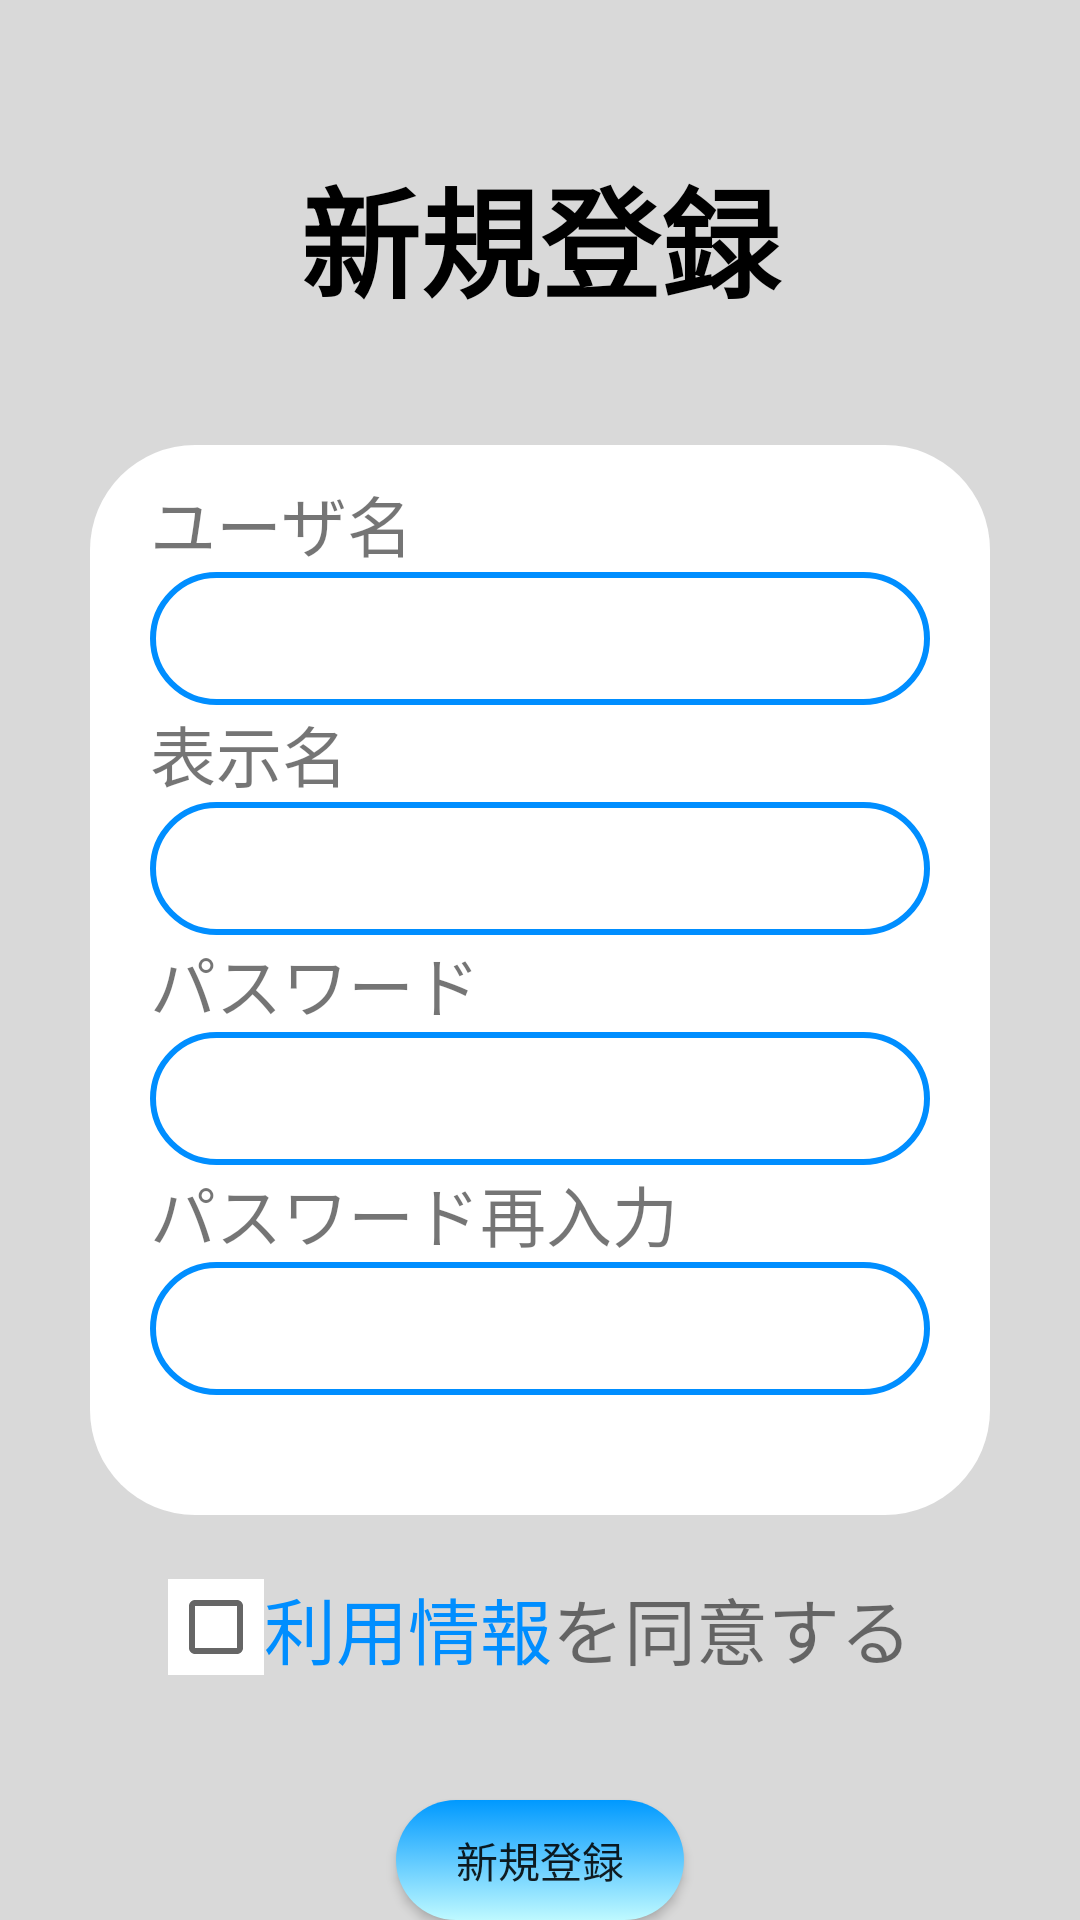

Write the Android layout XML for this screen, with the resource values it uses.
<!-- AndroidManifest.xml: application theme Theme.SotsuGyou -->
<!-- res/layout/activity_register.xml -->
<?xml version="1.0" encoding="utf-8"?>
<LinearLayout xmlns:android="http://schemas.android.com/apk/res/android"
    xmlns:app="http://schemas.android.com/apk/res-auto"
    xmlns:tools="http://schemas.android.com/tools"
    android:layout_width="match_parent"
    android:layout_height="match_parent"
    android:background="@color/grey"
    android:orientation="vertical"
    tools:context=".Activity.LoginActivity.RegisterActivity">

    <ImageButton
        android:id="@+id/register_imageButton_back"
        android:layout_width="wrap_content"
        android:layout_height="wrap_content"
        android:src="@drawable/backicon"
        android:background="@color/grey"/>

    <TextView
        android:id="@+id/register_title"
        android:layout_width="match_parent"
        android:layout_height="wrap_content"
        android:layout_marginHorizontal="90dp"
        android:layout_marginTop="50dp"
        android:gravity="center"
        android:text="@string/login_registerButton_text"
        android:textColor="@color/black"
        android:textStyle="bold"
        android:textSize="40dp" />

    <LinearLayout
        android:layout_width="match_parent"
        android:layout_height="wrap_content"
        android:orientation="vertical"
        android:layout_marginHorizontal="30dp"
        android:layout_marginTop="40dp"
        android:background="@drawable/edittextbackground">

        <TextView
            android:id="@+id/register_userId"
            android:layout_width="match_parent"
            android:layout_height="wrap_content"
            android:text="@string/login_user_hint"
            android:layout_marginHorizontal="10dp"
            android:textSize="22sp"/>

        <EditText
            android:id="@+id/userInputBar"
            android:layout_width="match_parent"
            android:layout_height="wrap_content"
            android:layout_marginHorizontal="10dp"
            android:background="@drawable/logineditviewbackground"/>

        <TextView
            android:id="@+id/register_userName"
            android:layout_width="match_parent"
            android:layout_height="wrap_content"
            android:text="@string/login_name_hint"
            android:layout_marginHorizontal="10dp"
            android:textSize="22sp"/>

        <EditText
            android:id="@+id/nameInputBar"
            android:layout_width="match_parent"
            android:layout_height="wrap_content"
            android:layout_marginHorizontal="10dp"
            android:background="@drawable/logineditviewbackground"/>

        <TextView
            android:id="@+id/register_password"
            android:layout_width="match_parent"
            android:layout_height="wrap_content"
            android:text="@string/login_password_hint"
            android:layout_marginHorizontal="10dp"
            android:textSize="22sp"/>

        <EditText
            android:id="@+id/passwordInputbar"
            android:layout_width="match_parent"
            android:layout_height="wrap_content"
            android:layout_marginHorizontal="10dp"
            android:background="@drawable/logineditviewbackground"/>

        <TextView
            android:id="@+id/register_password_again"
            android:layout_width="match_parent"
            android:layout_height="wrap_content"
            android:text="@string/login_passwordcheck_hint"
            android:layout_marginHorizontal="10dp"
            android:textSize="22sp"/>

        <EditText
            android:id="@+id/passwordInputbarAgain"
            android:layout_width="match_parent"
            android:layout_height="wrap_content"
            android:layout_marginHorizontal="10dp"
            android:layout_marginBottom="30dp"
            android:background="@drawable/logineditviewbackground"/>

    </LinearLayout>

    <LinearLayout
        android:layout_width="match_parent"
        android:layout_height="wrap_content"
        android:layout_marginTop="20dp"
        android:gravity="center"
        android:orientation="horizontal">

        <CheckBox
            android:id="@+id/checkbox"
            android:layout_width="wrap_content"
            android:layout_height="wrap_content"
            android:background="@color/white"/>
        <TextView
            android:id="@+id/register_textView_rule"
            android:textColor="@color/blue_light"
            android:layout_width="wrap_content"
            android:layout_height="wrap_content"
            android:textSize="24sp"
            android:text="@string/login_registerRiyouCheck_title_1"/>
        <TextView
            android:id="@+id/register_textView_rule2"
            android:layout_width="wrap_content"
            android:layout_height="wrap_content"
            android:textSize="24sp"
            android:text="@string/login_registerRiyouCheck_title_2"/>

    </LinearLayout>

    <Button
        android:id="@+id/register_regButton"
        android:layout_gravity="center"
        android:layout_marginTop="40dp"
        android:layout_width="wrap_content"
        android:layout_height="wrap_content"
        android:paddingHorizontal="20dp"
        android:background="@drawable/loginbuttonbg"
        android:text="@string/login_registerButton_text"/>

</LinearLayout>
<!-- resources referenced by this layout -->
<resources>
  <color name="black">#FF000000</color>
  <color name="blue_light">#008EFF</color>
  <color name="grey">#D9D9D9</color>
  <color name="white">#FFFFFFFF</color>
  <!-- drawable edittextbackground (drawable) -->
  <?xml version="1.0" encoding="utf-8"?>
  <selector xmlns:android="http://schemas.android.com/apk/res/android">
      <item>
          <shape android:shape="rectangle">
              <solid android:color="@color/white"/>
              <corners android:radius="35dp"/>
              <size android:height="42dp"/>
              <padding
                  android:top="10dp"
                  android:bottom="10dp"
                  android:right="10dp"
                  android:left="10dp"/>
          </shape>
      </item>
  </selector>
  <!-- drawable loginbuttonbg (drawable) -->
  <?xml version="1.0" encoding="utf-8"?>
  <selector xmlns:android="http://schemas.android.com/apk/res/android">
      <item android:state_pressed="true">
          <shape android:shape="rectangle">
              <solid android:color="#052C5B"/>
              <corners android:radius="35dp"/>
          </shape>
      </item>
  
      <item>
          <shape android:shape="rectangle">
              <gradient
                  android:startColor="#0099FF"
                  android:endColor="#BEF9FF"
                  android:angle="270"/>
              <corners android:radius="35dp"/>
          </shape>
      </item>
  </selector>
  <!-- drawable logineditviewbackground (drawable) -->
  <?xml version="1.0" encoding="utf-8"?>
  <selector xmlns:tools="http://schemas.android.com/tools" xmlns:android="http://schemas.android.com/apk/res/android" tools:ignore="MissingDefaultResource">
      <item>
          <shape>
              <solid android:color="@color/white"/>
              <stroke
                  android:width="2dp"
                  android:color="@color/blue_light"/>
              <corners android:radius="35dp"/>
              <size android:height="42dp"/>
              <padding
                  android:top="10dp"
                  android:bottom="10dp"
                  android:right="10dp"
                  android:left="10dp"/>
          </shape>
      </item>
  </selector>
  <string name="login_name_hint">表示名</string>
  <string name="login_password_hint">パスワード</string>
  <string name="login_passwordcheck_hint">パスワード再入力</string>
  <string name="login_registerButton_text">新規登録</string>
  <string name="login_registerRiyouCheck_title_1">利用情報</string>
  <string name="login_registerRiyouCheck_title_2">を同意する</string>
  <string name="login_user_hint">ユーザ名</string>
  <style name="Theme.SotsuGyou" parent="Base.Theme.SotsuGyou" />
  <style name="Base.Theme.SotsuGyou" parent="Theme.MaterialComponents.DayNight.NoActionBar.Bridge">
          <item name="windowNoTitle">true</item>
          
          
      </style>
</resources>
